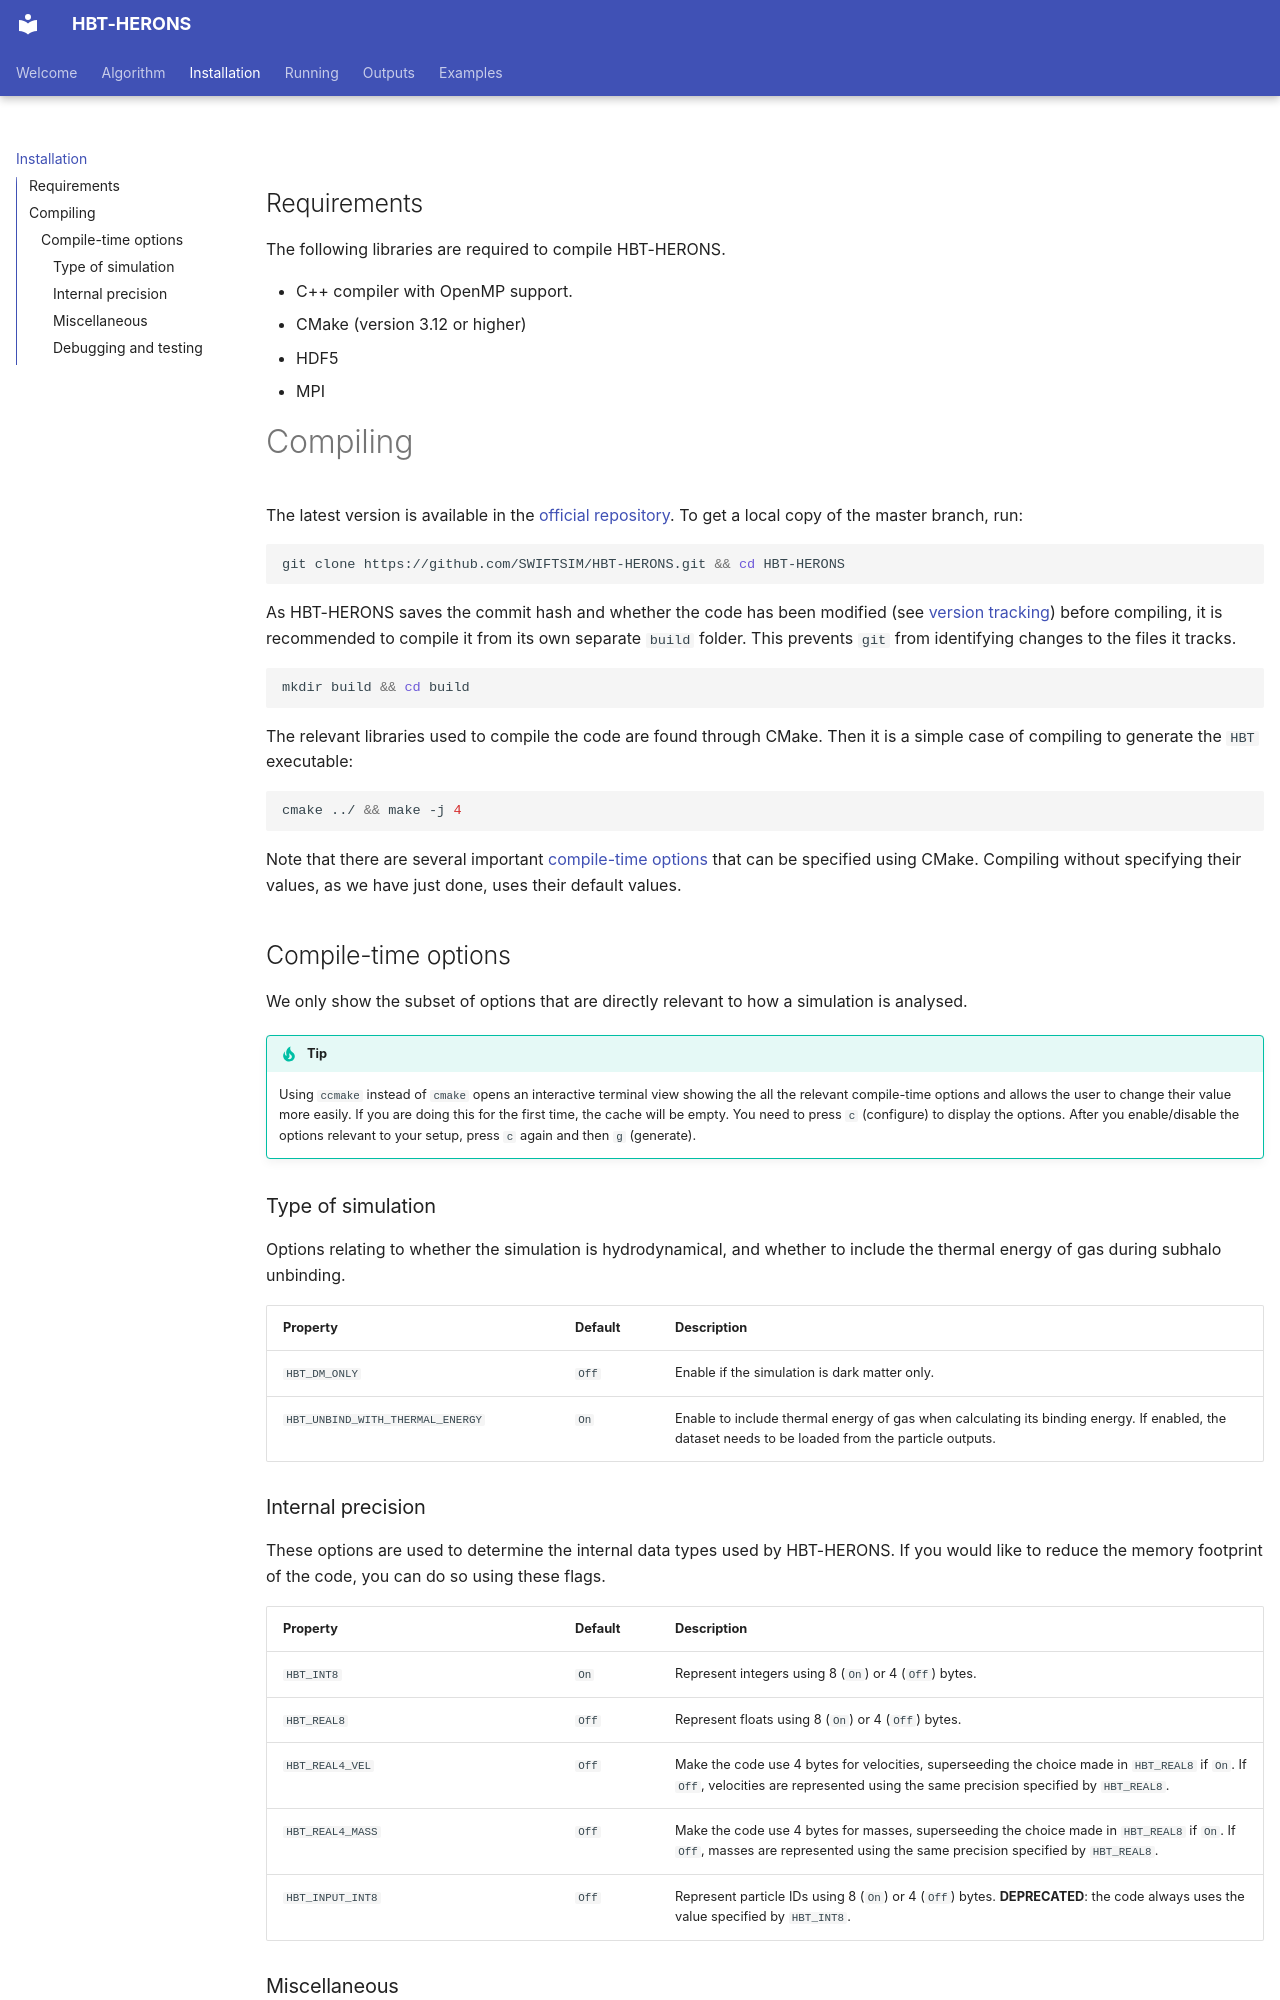

repository: SWIFTSIM/HBT-HERONS · page: installation/index.html · generator: mkdocs

## Requirements

The following libraries are required to compile HBT-HERONS.

* C++ compiler with OpenMP support.
* CMake (version 3.12 or higher)
* HDF5
* MPI

# Compiling

The latest version is available in the [official repository](https://github.com/SWIFTSIM/HBT-HERONS).
To get a local copy of the master branch, run:

```bash
git clone https://github.com/SWIFTSIM/HBT-HERONS.git && cd HBT-HERONS
```

As HBT-HERONS saves the commit hash and whether the code has been modified (see [version tracking](./running/diagnostics.md/#version)) before compiling, it is
recommended to compile it from its own separate `build` folder. This prevents `git`
from identifying changes to the files it tracks.
```bash
mkdir build && cd build
```

The relevant libraries used to compile the code are found through CMake. Then it is a simple case of compiling to generate the `HBT` executable:

```bash
cmake ../ && make -j 4
```

Note that there are several important [compile-time options](#compile-time-options) that can be specified using CMake. Compiling
without specifying their values, as we have just done, uses their default values.


## Compile-time options

We only show the subset of options that are directly relevant to how a simulation
is analysed.

!!! tip

    Using `ccmake` instead of `cmake` opens an interactive terminal view showing
    the all the relevant compile-time options and allows the user to change their
    value more easily. If you are doing this for the first time, the cache will
    be empty. You need to press `c` (configure) to display the options. After you enable/disable
    the options relevant to your setup, press `c` again and then `g` (generate).

### Type of simulation

Options relating to whether the simulation is hydrodynamical, and whether to include
the thermal energy of gas during subhalo unbinding.

| <div style="width:260px">Property</div> | <div style="width:50px">Default</div>       | <div style="width:100px">Description</div>       |
| :-------------------------------------- | :-----------------------------------------------  | :----------------------------------------------- |
| `HBT_DM_ONLY`                    | `Off`| Enable if the simulation is dark matter only.                   |
| `HBT_UNBIND_WITH_THERMAL_ENERGY` | `On`| Enable to include thermal energy of gas when calculating its binding energy. If enabled, the dataset needs to be loaded from the particle outputs. |

### Internal precision

These options are used to determine the internal data types used by HBT-HERONS.
If you would like to reduce the memory footprint of the code, you can do so using these flags.

| <div style="width:260px">Property</div> | <div style="width:50px">Default</div>       | <div style="width:100px">Description</div>       |
| :-------------------------------------- | :-----------------------------------------------  | :----------------------------------------------- |
| `HBT_INT8`                     | `On`| Represent integers using 8 (`On`) or 4  (`Off`) bytes. |
| `HBT_REAL8`                    | `Off`| Represent floats using 8 (`On`) or 4  (`Off`) bytes. |
| `HBT_REAL4_VEL`                    | `Off`| Make the code use 4 bytes for velocities, superseeding the choice made in `HBT_REAL8` if `On`. If `Off`, velocities are represented using the same precision specified by `HBT_REAL8`. |
| `HBT_REAL4_MASS`                    | `Off`| Make the code use 4 bytes for masses, superseeding the choice made in `HBT_REAL8` if `On`. If `Off`, masses are represented using the same precision specified by `HBT_REAL8`.  |
| `HBT_INPUT_INT8`                    | `Off`| Represent particle IDs using 8 (`On`) or 4 (`Off`) bytes. **DEPRECATED**: the code always uses the value specified by `HBT_INT8`. |
